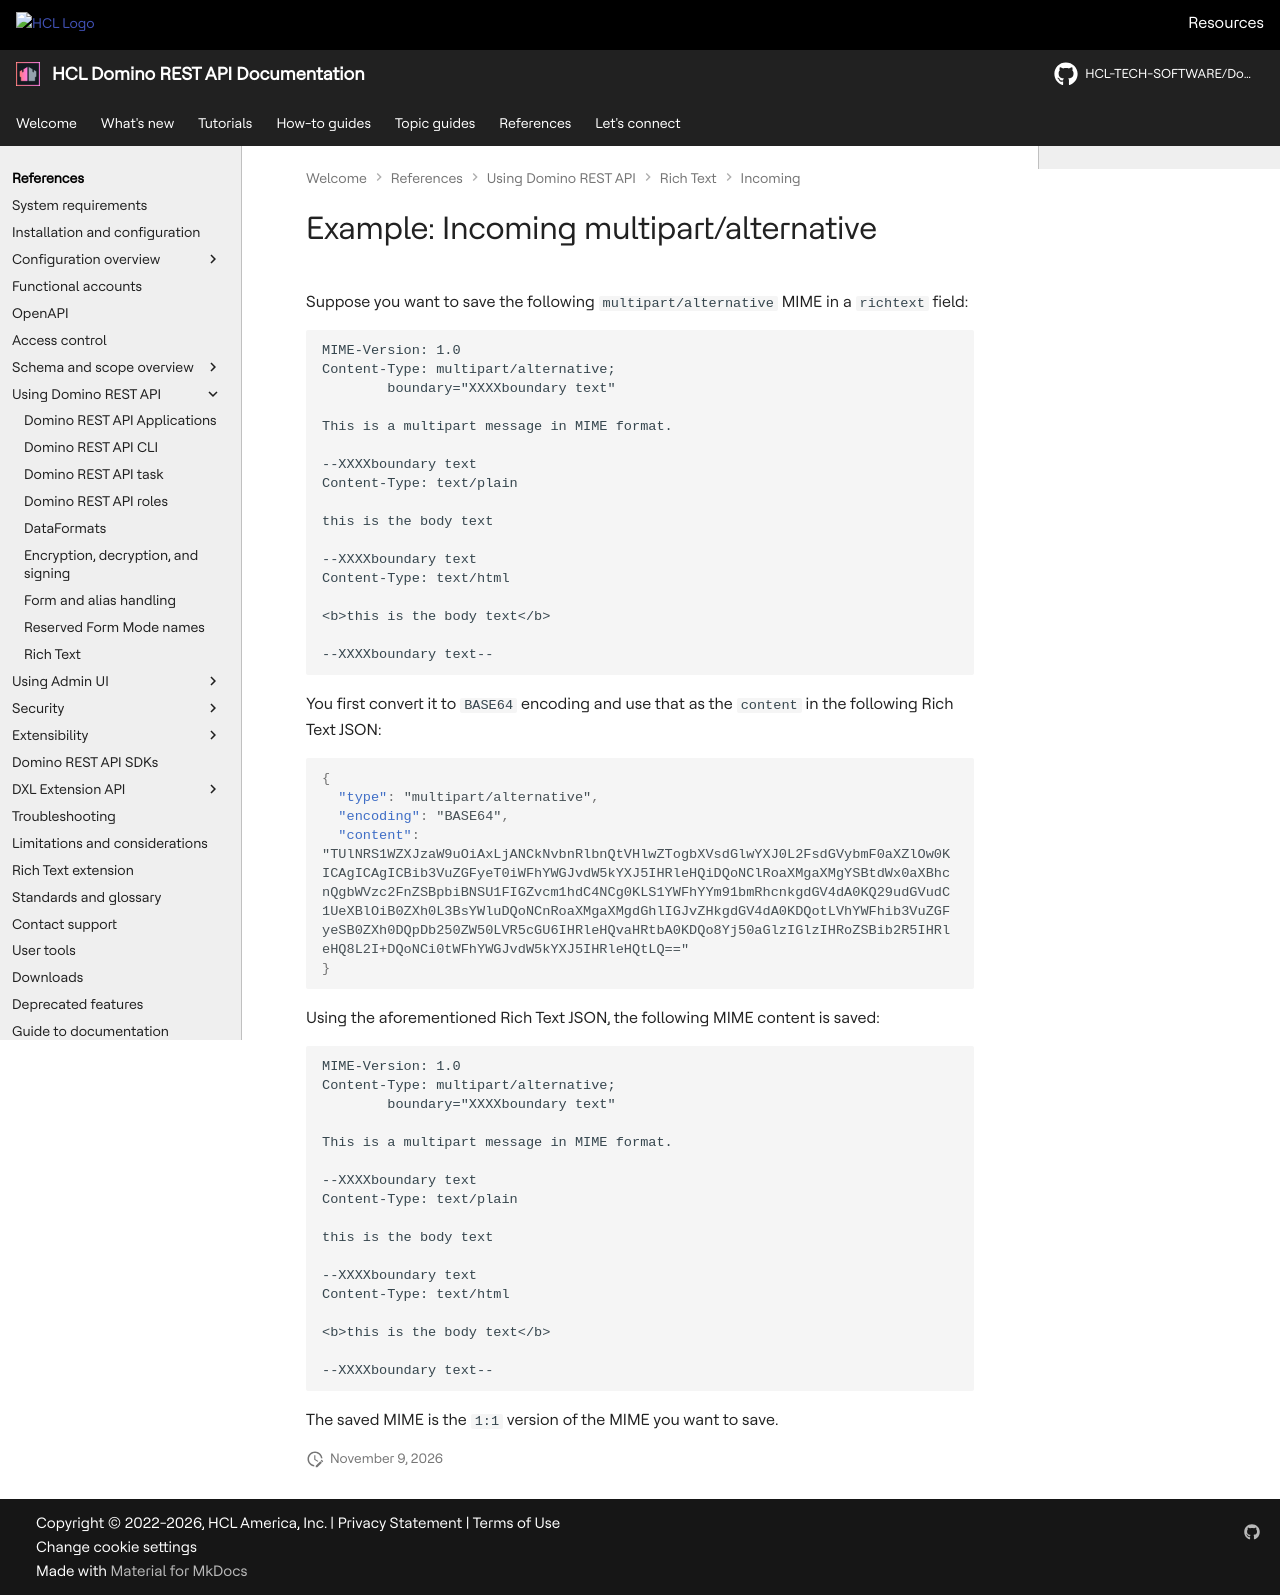

repository: HCL-TECH-SOFTWARE/Domino-rest-api · page: references/usingdominorestapi/richtext/incoming/multipart-alternative.html · generator: mkdocs

# Example: Incoming multipart/alternative

Suppose you want to save the following `multipart/alternative` MIME in a `richtext` field:

```text
MIME-Version: 1.0
Content-Type: multipart/alternative;
        boundary="XXXXboundary text"

This is a multipart message in MIME format.

--XXXXboundary text
Content-Type: text/plain

this is the body text

--XXXXboundary text
Content-Type: text/html

<b>this is the body text</b>

--XXXXboundary text--
```

You first convert it to `BASE64` encoding and use that as the `content` in the following Rich Text JSON:

```json
{
  "type": "multipart/alternative",
  "encoding": "BASE64",
  "content": "TUlNRS1WZXJzaW9uOiAxLjANCkNvbnRlbnQtVHlwZTogbXVsdGlwYXJ0L2FsdGVybmF0aXZlOw0KICAgICAgICBib3VuZGFyeT0iWFhYWGJvdW5kYXJ5IHRleHQiDQoNClRoaXMgaXMgYSBtdWx0aXBhcnQgbWVzc2FnZSBpbiBNSU1FIGZvcm1hdC4NCg0KLS1YWFhYYm91bmRhcnkgdGV4dA0KQ29udGVudC1UeXBlOiB0ZXh0L3BsYWluDQoNCnRoaXMgaXMgdGhlIGJvZHkgdGV4dA0KDQotLVhYWFhib3VuZGFyeSB0ZXh0DQpDb250ZW50LVR5cGU6IHRleHQvaHRtbA0KDQo8Yj50aGlzIGlzIHRoZSBib2R5IHRleHQ8L2I+DQoNCi0tWFhYWGJvdW5kYXJ5IHRleHQtLQ=="
}
```

Using the aforementioned Rich Text JSON, the following MIME content is saved:

```text
MIME-Version: 1.0
Content-Type: multipart/alternative;
        boundary="XXXXboundary text"

This is a multipart message in MIME format.

--XXXXboundary text
Content-Type: text/plain

this is the body text

--XXXXboundary text
Content-Type: text/html

<b>this is the body text</b>

--XXXXboundary text--
```

The saved MIME is the `1:1` version of the MIME you want to save.
